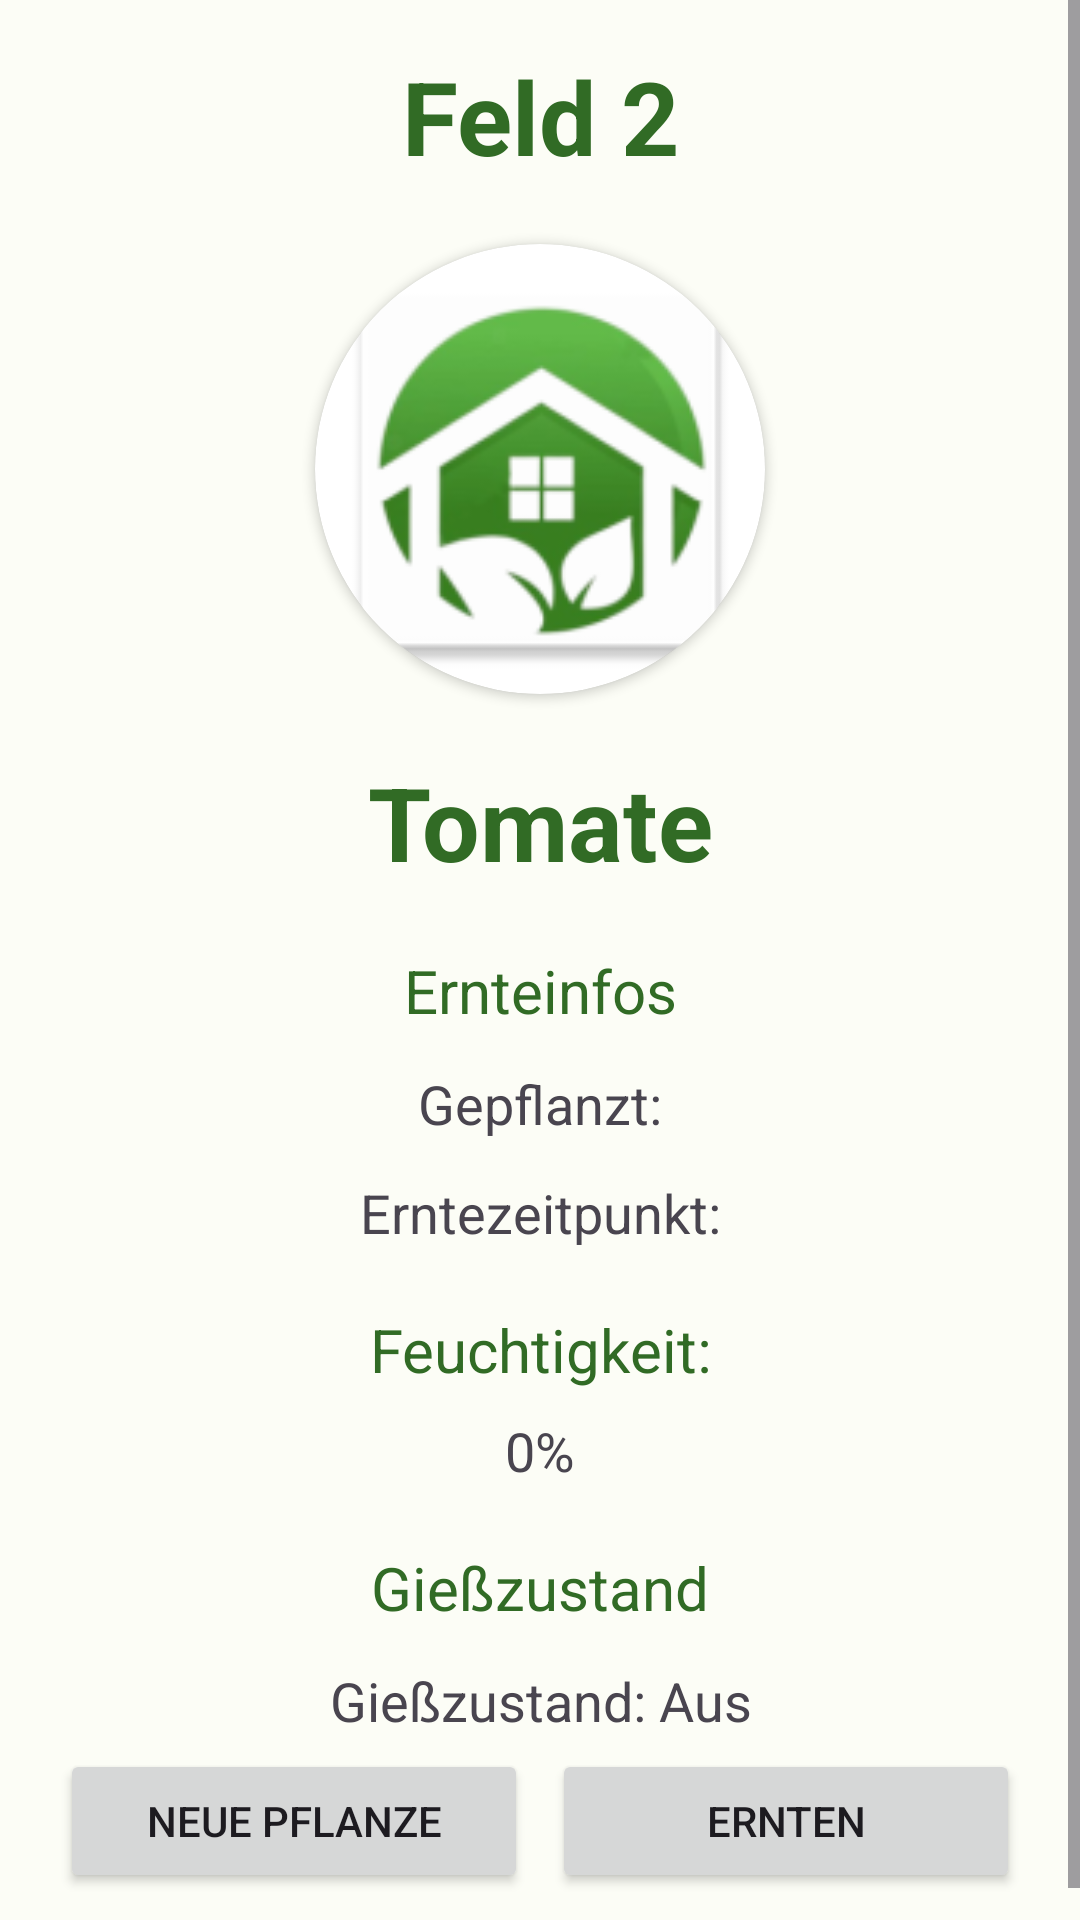

This screen was rendered from an Android layout file. Write that file and the resources it references.
<!-- AndroidManifest.xml: application theme Theme.SmartEDEN -->
<!-- res/layout/fragment_fieldinfo.xml -->
<?xml version="1.0" encoding="utf-8"?>
<ScrollView
    android:layout_width="match_parent"
    android:layout_height="match_parent"
    xmlns:android="http://schemas.android.com/apk/res/android">
<LinearLayout xmlns:android="http://schemas.android.com/apk/res/android"
    xmlns:tools="http://schemas.android.com/tools"
    xmlns:app="http://schemas.android.com/apk/res-auto"

    android:id="@+id/fieldinfo"
    android:layout_width="match_parent"
    android:layout_height="match_parent"
    android:orientation="vertical"
    android:padding="16dp"
    tools:context=".ui.greenhousefields.Fieldinfo">

        <LinearLayout
            android:layout_width="match_parent"
            android:layout_height="0dp"
            android:layout_weight="1"
            android:orientation="vertical">



                <TextView
                    android:id="@+id/field_id"
                    android:layout_width="match_parent"
                    android:layout_height="wrap_content"
                    android:text="Feld 2"
                    android:textAlignment="center"
                    android:textAppearance="@style/TextAppearance.AppCompat.Body1"
                    android:textColor="?android:attr/colorPrimary"
                    android:textSize="34sp"
                    android:textStyle="bold"
                    />



                <androidx.cardview.widget.CardView
                    android:layout_width="150dp"
                    android:layout_height="150dp"
                    android:layout_gravity="center"
                    android:layout_marginTop="20dp"
                    app:cardCornerRadius="150dp"
                    >
                        <ImageView
                            android:layout_width="match_parent"
                            android:layout_height="match_parent"
                            android:contentDescription="Login Image"
                            android:src="@mipmap/ic_launcher"/>

                </androidx.cardview.widget.CardView>
                <TextView
                    android:id="@+id/field_name"
                    android:layout_width="match_parent"
                    android:layout_height="wrap_content"
                    android:text="Tomate"
                    android:layout_marginTop="20dp"
                    android:textAlignment="center"
                    android:textAppearance="@style/TextAppearance.AppCompat.Body1"
                    android:textColor="?android:attr/colorPrimary"
                    android:textSize="34sp"
                    android:textStyle="bold" />


                <TextView
                    android:id="@+id/watering_title"
                    android:layout_width="match_parent"
                    android:layout_height="wrap_content"
                    android:textSize="20sp"
                    android:layout_marginTop="20dp"
                    android:textAlignment="center"
                    android:textColor="?colorPrimary"
                    android:text="Ernteinfos" />

                <TextView
                    android:id="@+id/planted_date"
                    android:layout_width="match_parent"
                    android:layout_height="wrap_content"
                    android:textSize="18sp"
                    android:layout_marginTop="12dp"
                    android:text="Gepflanzt:"
                    android:textAlignment="center"/>

                <TextView
                    android:id="@+id/harvest_date"
                    android:layout_width="match_parent"
                    android:layout_height="wrap_content"
                    android:textSize="18sp"
                    android:layout_marginTop="12dp"
                    android:textAlignment="center"
                    android:text="@string/txterntezeitpunkt" />

                <TextView
                    android:layout_width="match_parent"
                    android:layout_height="wrap_content"
                    android:textSize="20sp"
                    android:layout_marginTop="20dp"
                    android:textAlignment="center"
                    android:textColor="?colorPrimary"
                    android:text="@string/txthumidity" />

                <TextView
                    android:id="@+id/humidity"
                    android:layout_width="match_parent"
                    android:layout_height="wrap_content"
                    android:text="@string/txtstartofslidervalue"
                    android:textAlignment="center"
                    android:textSize="18sp"
                    android:layout_marginTop="8dp"
                    />

                <TextView
                    android:layout_width="match_parent"
                    android:layout_height="wrap_content"
                    android:textSize="20sp"
                    android:layout_marginTop="20dp"
                    android:textAlignment="center"
                    android:textColor="?colorPrimary"
                    android:text="Gießzustand" />

                <TextView
                    android:id="@+id/watering"
                    android:layout_width="match_parent"
                    android:layout_height="wrap_content"
                    android:textSize="18sp"
                    android:layout_marginTop="12dp"
                    android:text="Gießzustand: Aus"
                    android:textAlignment="center"/>

        </LinearLayout>
        <LinearLayout
            android:layout_width="match_parent"
            android:layout_height="wrap_content"
            android:orientation="horizontal">

                

                <Button
                    android:id="@+id/btn_new_plant"
                    android:layout_width="0dp"
                    android:layout_height="wrap_content"
                    android:layout_weight="1"
                    android:layout_margin="4dp"
                    android:text="Neue Pflanze" />

                <Button
                    android:id="@+id/btn_harvest"
                    android:layout_width="0dp"
                    android:layout_height="wrap_content"
                    android:layout_margin="4dp"
                    android:layout_weight="1"
                    android:text="Ernten" />

        </LinearLayout>

    </LinearLayout>
</ScrollView>
<!-- resources referenced by this layout -->
<resources>
  <string name="txterntezeitpunkt">Erntezeitpunkt:</string>
  <string name="txthumidity">Feuchtigkeit:</string>
  <string name="txtstartofslidervalue">0%</string>
  <style name="Theme.SmartEDEN" parent="Theme.Material3.Light.NoActionBar">
          <item name="colorPrimary">@color/md_theme_light_primary</item>
          <item name="colorOnPrimary">@color/md_theme_light_onPrimary</item>
          <item name="colorPrimaryContainer">@color/md_theme_light_primaryContainer</item>
          <item name="colorOnPrimaryContainer">@color/md_theme_light_onPrimaryContainer</item>
          <item name="colorSecondary">@color/md_theme_light_secondary</item>
          <item name="colorOnSecondary">@color/md_theme_light_onSecondary</item>
          <item name="colorSecondaryContainer">@color/md_theme_light_secondaryContainer</item>
          <item name="colorOnSecondaryContainer">@color/md_theme_light_onSecondaryContainer</item>
          <item name="colorTertiary">@color/md_theme_light_tertiary</item>
          <item name="colorOnTertiary">@color/md_theme_light_onTertiary</item>
          <item name="colorTertiaryContainer">@color/md_theme_light_tertiaryContainer</item>
          <item name="colorOnTertiaryContainer">@color/md_theme_light_onTertiaryContainer</item>
          <item name="colorError">@color/md_theme_light_error</item>
          <item name="colorErrorContainer">@color/md_theme_light_errorContainer</item>
          <item name="colorOnError">@color/md_theme_light_onError</item>
          <item name="colorOnErrorContainer">@color/md_theme_light_onErrorContainer</item>
          <item name="android:colorBackground">@color/md_theme_light_background</item>
          <item name="colorOnBackground">@color/md_theme_light_onBackground</item>
          <item name="colorSurface">@color/md_theme_light_surface</item>
          <item name="colorOnSurface">@color/md_theme_light_onSurface</item>
          <item name="colorSurfaceVariant">@color/md_theme_light_surfaceVariant</item>
          <item name="colorOnSurfaceVariant">@color/md_theme_light_onSurfaceVariant</item>
          <item name="colorOutline">@color/md_theme_light_outline</item>
          <item name="colorOnSurfaceInverse">@color/md_theme_light_inverseOnSurface</item>
          <item name="colorSurfaceInverse">@color/md_theme_light_inverseSurface</item>
          <item name="colorPrimaryInverse">@color/md_theme_light_inversePrimary</item>
      </style>
  <color name="md_theme_light_primary">#316B25</color>
  <color name="md_theme_light_onPrimary">#FFFFFF</color>
  <color name="md_theme_light_primaryContainer">#B2F49C</color>
  <color name="md_theme_light_onPrimaryContainer">#012200</color>
  <color name="md_theme_light_secondary">#54634D</color>
  <color name="md_theme_light_onSecondary">#FFFFFF</color>
  <color name="md_theme_light_secondaryContainer">#D7E8CC</color>
  <color name="md_theme_light_onSecondaryContainer">#121F0E</color>
  <color name="md_theme_light_tertiary">#386668</color>
  <color name="md_theme_light_onTertiary">#FFFFFF</color>
  <color name="md_theme_light_tertiaryContainer">#BCEBEE</color>
  <color name="md_theme_light_onTertiaryContainer">#002021</color>
  <color name="md_theme_light_error">#BA1A1A</color>
  <color name="md_theme_light_errorContainer">#FFDAD6</color>
  <color name="md_theme_light_onError">#FFFFFF</color>
  <color name="md_theme_light_onErrorContainer">#410002</color>
  <color name="md_theme_light_background">#FCFDF6</color>
  <color name="md_theme_light_onBackground">#1A1C18</color>
  <color name="md_theme_light_surface">#FCFDF6</color>
  <color name="md_theme_light_onSurface">#1A1C18</color>
  <color name="md_theme_light_surfaceVariant">#DFE4D7</color>
  <color name="md_theme_light_onSurfaceVariant">#43483F</color>
  <color name="md_theme_light_outline">#73796E</color>
  <color name="md_theme_light_inverseOnSurface">#F1F1EB</color>
  <color name="md_theme_light_inverseSurface">#2F312D</color>
  <color name="md_theme_light_inversePrimary">#97D783</color>
</resources>
